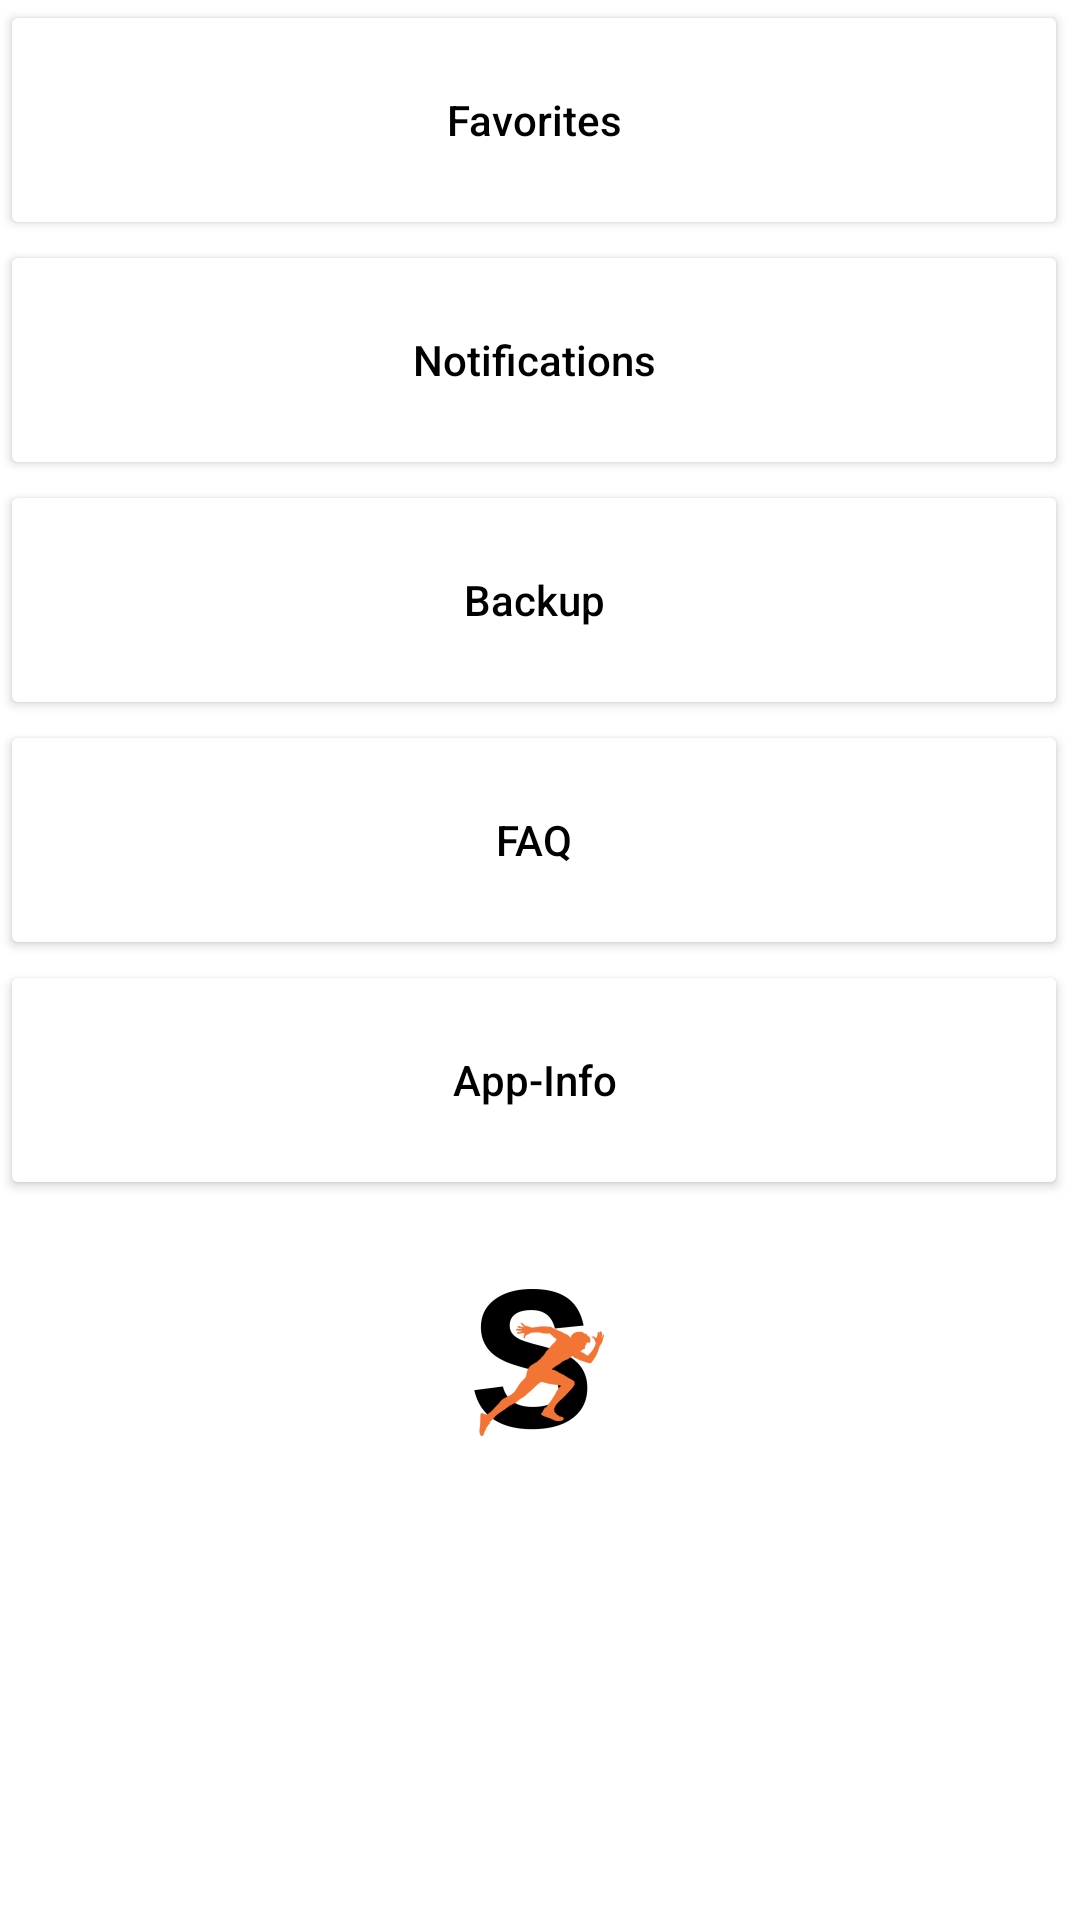

Reconstruct the res/layout file that produces this screen, plus the resources it refers to.
<!-- AndroidManifest.xml: application theme MyTheme -->
<!-- res/layout/fragment_options.xml -->
<?xml version="1.0" encoding="utf-8"?>
<android.support.constraint.ConstraintLayout xmlns:android="http://schemas.android.com/apk/res/android"
    xmlns:app="http://schemas.android.com/apk/res-auto"
    xmlns:tools="http://schemas.android.com/tools"
    android:layout_width="match_parent"
    android:layout_height="match_parent"
    tools:minHeight="50dp">

    <ScrollView xmlns:android="http://schemas.android.com/apk/res/android"
        android:id="@+id/scroll_options"
        android:layout_width="fill_parent"
        android:layout_height="fill_parent"
        android:fillViewport="true"
        android:scrollbarStyle="insideInset"
        android:scrollbars="vertical">


        <TableLayout
            android:layout_width="fill_parent"
            android:layout_height="wrap_content"
            android:stretchColumns="1">

            <TableRow>

                <Button
                    android:id="@+id/btn_favorites"
                    android:layout_width="match_parent"
                    android:layout_height="wrap_content"
                    android:layout_marginTop="0dp"
                    android:layout_weight="2"
                    android:minHeight="80dp"
                    android:onClick="sendMessge"
                    android:text="@string/favorites"
                    android:textAllCaps="false"
                    app:layout_constraintEnd_toEndOf="parent"
                    app:layout_constraintStart_toStartOf="parent"
                    app:layout_constraintTop_toTopOf="parent" />

            </TableRow>

            <TableRow>

                <Button
                    android:id="@+id/btn_notifications"
                    android:layout_width="match_parent"
                    android:layout_height="wrap_content"
                    android:layout_marginTop="0dp"
                    android:layout_weight="2"
                    android:minHeight="80dp"
                    android:onClick="sendMessge"
                    android:text="@string/notifications"
                    android:textAllCaps="false"
                    app:layout_constraintEnd_toEndOf="parent"
                    app:layout_constraintStart_toStartOf="parent"
                    app:layout_constraintTop_toBottomOf="@+id/btn_favorites" />
            </TableRow>

            <TableRow>

                <Button
                    android:id="@+id/btn_backup"
                    android:layout_width="match_parent"
                    android:layout_height="wrap_content"
                    android:layout_marginTop="0dp"
                    android:layout_weight="2"
                    android:minHeight="80dp"
                    android:text="@string/backup"
                    android:textAllCaps="false"
                    app:layout_constraintEnd_toEndOf="parent"
                    app:layout_constraintStart_toStartOf="parent"
                    app:layout_constraintTop_toBottomOf="@+id/btn_notifications" />
            </TableRow>

            <TableRow>

                <Button
                    android:id="@+id/btn_faq"
                    android:layout_width="match_parent"
                    android:layout_height="wrap_content"
                    android:layout_marginTop="0dp"
                    android:layout_weight="2"
                    android:minHeight="80dp"
                    android:text="@string/faq"
                    android:textAllCaps="false"
                    app:layout_constraintEnd_toEndOf="parent"
                    app:layout_constraintStart_toStartOf="parent"
                    app:layout_constraintTop_toBottomOf="@+id/btn_backup" />
            </TableRow>

            <TableRow>

                <Button
                    android:id="@+id/btn_appinfo"
                    android:layout_width="match_parent"
                    android:layout_height="wrap_content"
                    android:layout_marginTop="0dp"
                    android:layout_weight="2"
                    android:minHeight="80dp"
                    android:text="@string/appinfo"
                    android:textAllCaps="false"
                    app:layout_constraintEnd_toEndOf="parent"
                    app:layout_constraintStart_toStartOf="parent"
                    app:layout_constraintTop_toBottomOf="@+id/btn_faq" />
            </TableRow>

            <TableRow>

                <ImageView
                    android:id="@+id/logo_small_options"
                    android:layout_width="match_parent"
                    android:layout_height="wrap_content"
                    android:layout_weight="2"
                    android:contentDescription="@string/logosmall"
                    app:layout_constraintBottom_toBottomOf="parent"
                    app:layout_constraintEnd_toEndOf="parent"
                    app:layout_constraintStart_toStartOf="parent"
                    app:layout_constraintTop_toBottomOf="@+id/btn_appinfo"
                    app:srcCompat="@mipmap/ic_launcher_foreground" />
            </TableRow>
        </TableLayout>

    </ScrollView>

</android.support.constraint.ConstraintLayout>
<!-- resources referenced by this layout -->
<resources>
  <!-- mipmap ic_launcher_foreground: png bitmap (mipmap-hdpi, 3069 bytes) -->
  <string name="appinfo">App-Info</string>
  <string name="backup">Backup</string>
  <string name="faq">FAQ</string>
  <string name="favorites">Favorites</string>
  <string name="logosmall">Logo Small</string>
  <string name="notifications">Notifications</string>
  <style name="MyTheme" parent="Theme.AppCompat.Light.NoActionBar">
          <item name="colorPrimary">@color/colorPrimary</item>
          <item name="colorPrimaryDark">@color/colorPrimaryDark</item>
          <item name="colorAccent">?attr/colorButtonNormal</item>
          <item name="android:colorBackground">@color/colorAccent</item>
          <item name="android:textColorPrimary">@android:color/black</item>
          <item name="android:colorForeground">@android:color/black</item>
          <item name="colorButtonNormal">@color/colorAccent</item>
          <item name="android:textColorSecondary">@android:color/black</item>
      </style>
  <color name="colorPrimary">#f47637</color>
  <color name="colorPrimaryDark">#f36c28</color>
  <color name="colorAccent">#ffffff</color>
</resources>
